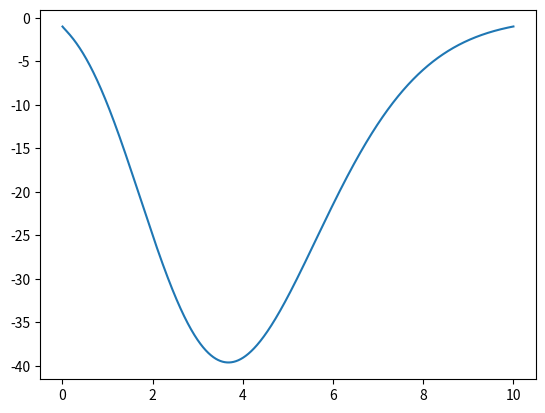

Write the Python code that produced this figure.
# -*- coding: utf-8 -*-
"""
Created on Sun Mar 22 11:10:45 2020

@author: koushb
"""

import numpy as np
import matplotlib.pyplot as plt
from scipy.optimize import minimize 

a=10
def f(x):
    y=(a/x)**x
    return(-y)

x=np.arange(0.001,10,0.001)
y=f(x)
plt.plot(x,y)


res=minimize(f,[0.001],bounds=[(0.001,None)])
print(res.x[0])
print(a/np.e)
